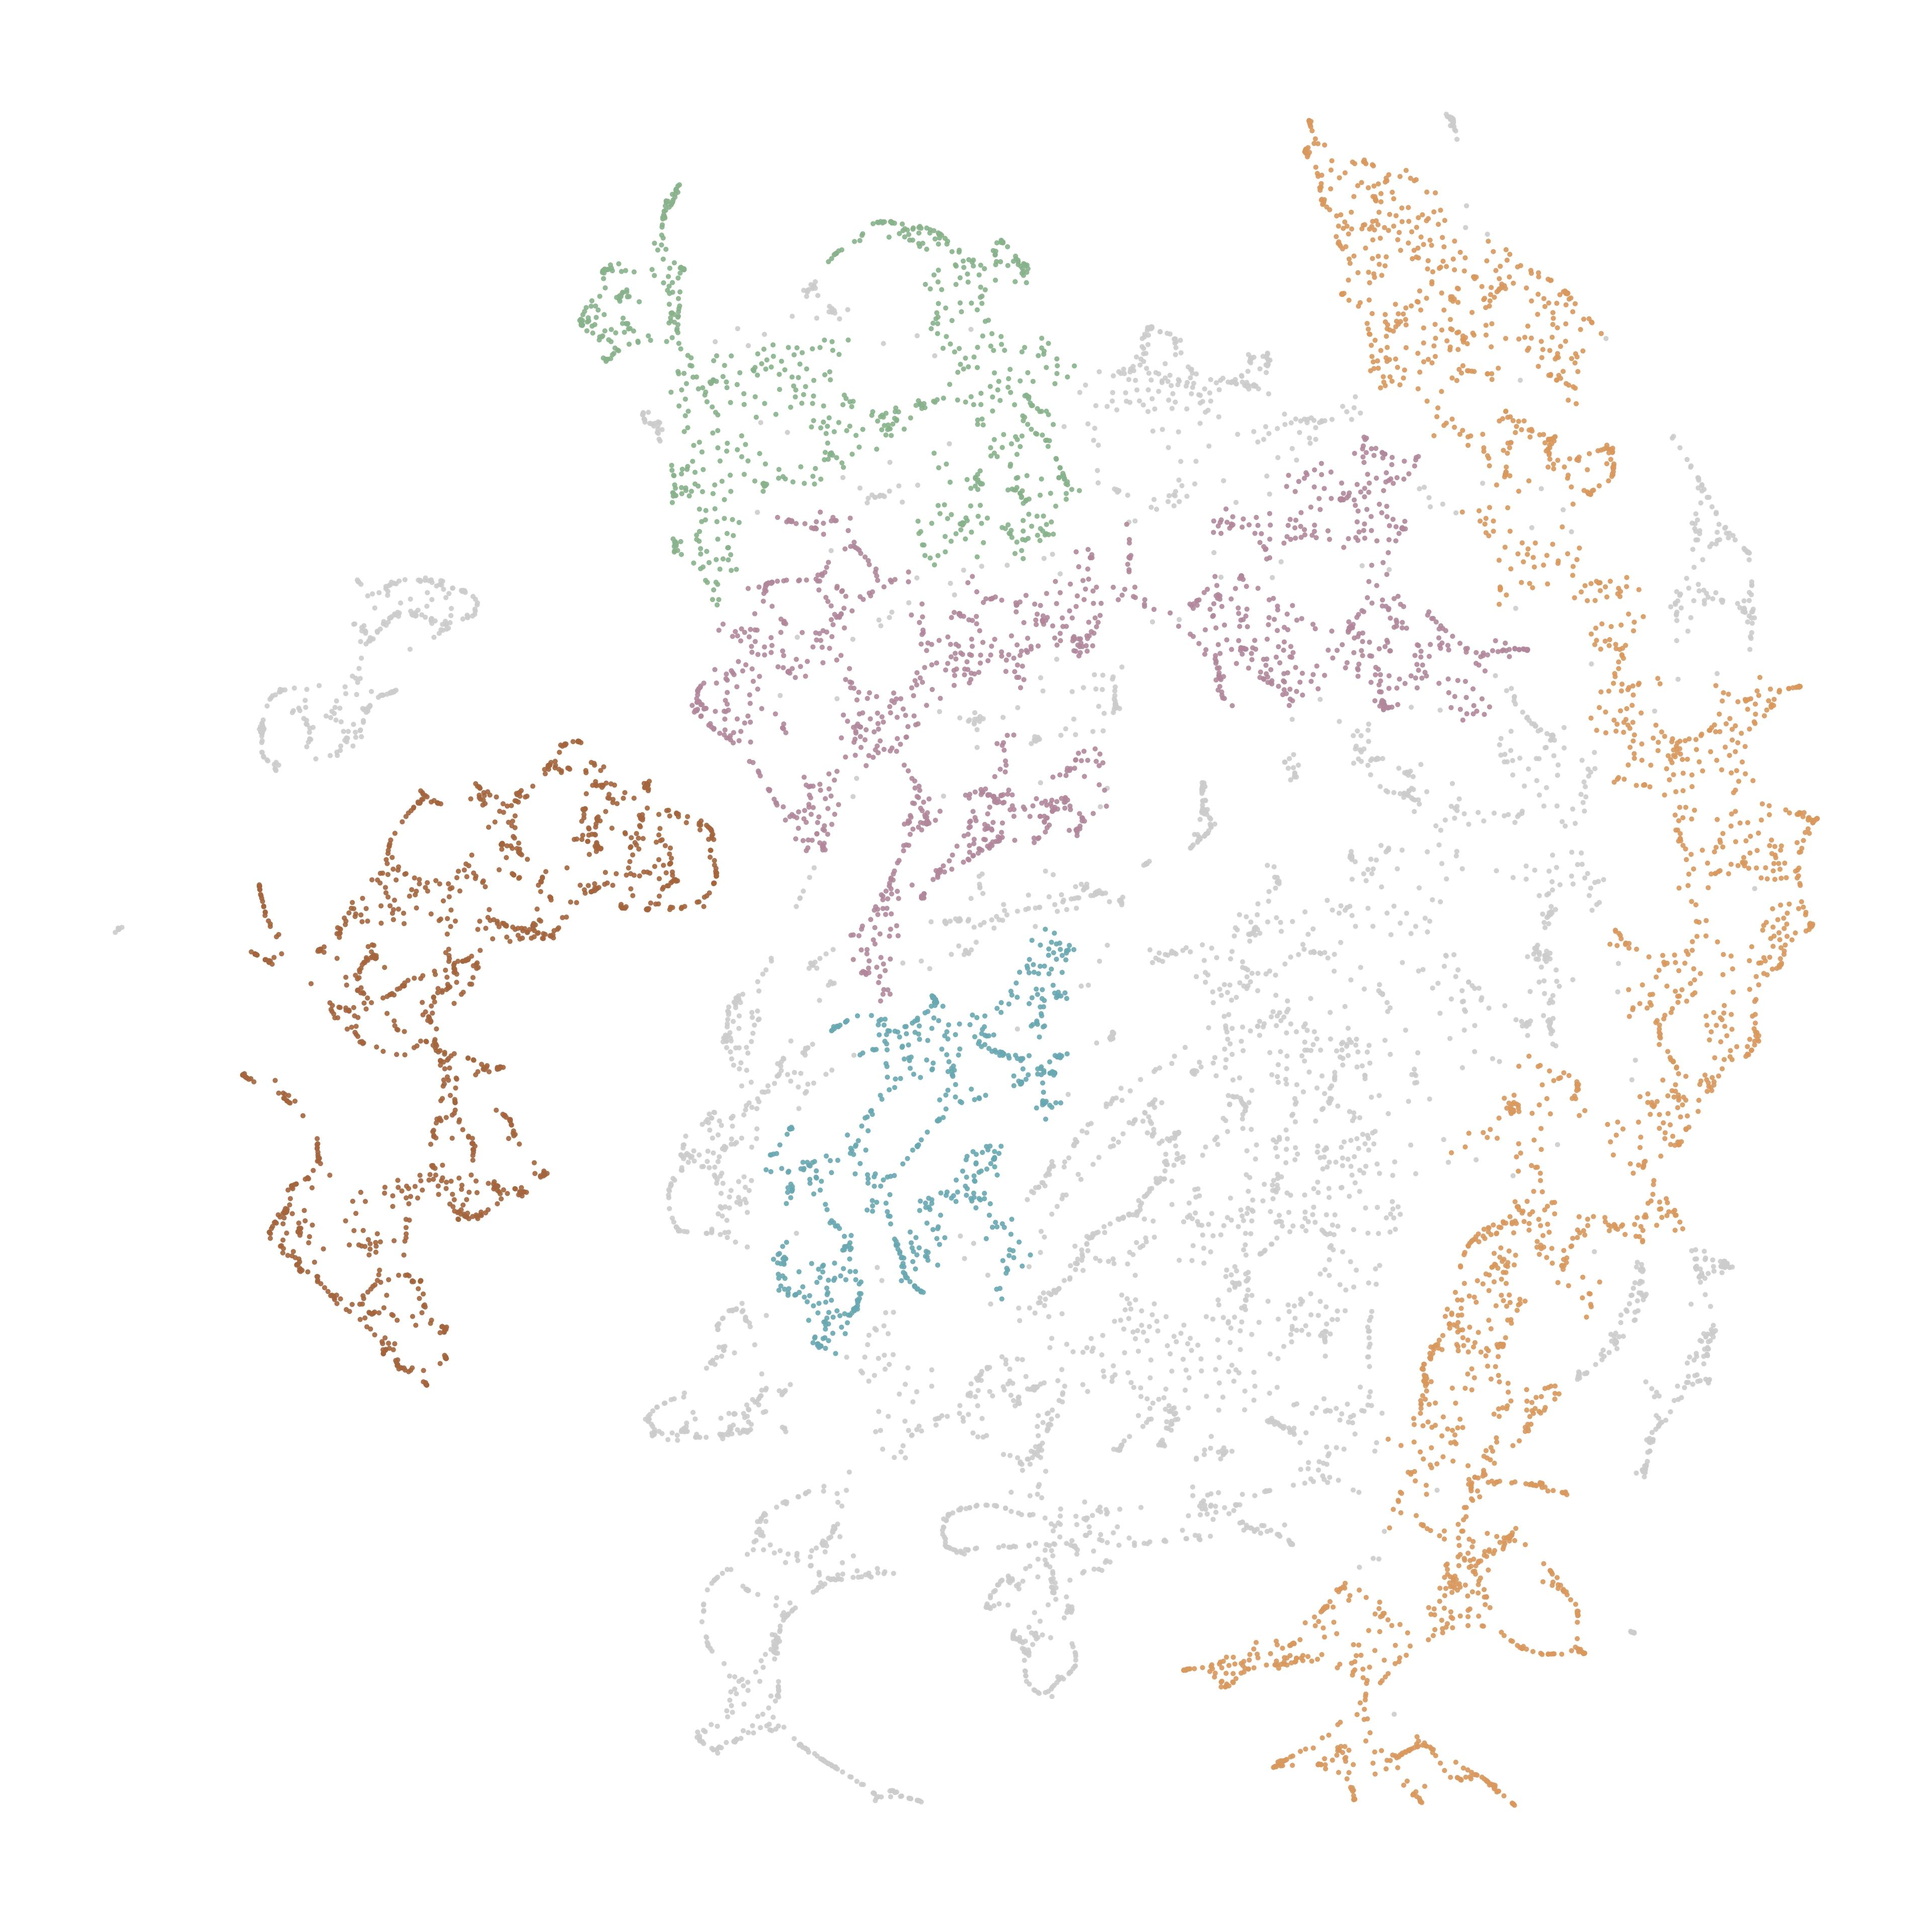

Data behind this chart, as committed beside it:
node_id, cluster, color_hex
6316199, -1, #CCCCCC
25596455, 4, #B2879C
25596477, -1, #CCCCCC
25645989, 4, #B2879C
25645990, 4, #B2879C
25752666, 3, #69A8B2
26206556, 1, #D9985E
26585157, -1, #CCCCCC
26585460, -1, #CCCCCC
26586128, -1, #CCCCCC
26586270, -1, #CCCCCC
26586651, -1, #CCCCCC
26596415, 3, #69A8B2
26596589, 3, #69A8B2
26597078, 3, #69A8B2
26603784, 3, #69A8B2
26605707, -1, #CCCCCC
26608367, 0, #A4653E
26608386, 0, #A4653E
26608398, 0, #A4653E
26608400, 0, #A4653E
26608403, 0, #A4653E
26608427, 0, #A4653E
26608430, 0, #A4653E
26654596, 0, #A4653E
26654639, 0, #A4653E
26654642, 0, #A4653E
26654659, 0, #A4653E
26654660, 0, #A4653E
26672154, 0, #A4653E
26672174, 0, #A4653E
26977567, -1, #CCCCCC
27014749, 0, #A4653E
27219269, -1, #CCCCCC
27219271, -1, #CCCCCC
27219274, -1, #CCCCCC
27219275, -1, #CCCCCC
27219276, -1, #CCCCCC
27325328, 1, #D9985E
27561655, -1, #CCCCCC
27561735, -1, #CCCCCC
27561742, -1, #CCCCCC
27561757, -1, #CCCCCC
27562533, -1, #CCCCCC
27564925, -1, #CCCCCC
28265319, 1, #D9985E
30156823, 0, #A4653E
30156824, 0, #A4653E
30170503, -1, #CCCCCC
30170512, -1, #CCCCCC
30170521, -1, #CCCCCC
30170523, -1, #CCCCCC
30170529, -1, #CCCCCC
30187580, -1, #CCCCCC
30208873, -1, #CCCCCC
30208875, -1, #CCCCCC
30225689, 1, #D9985E
30717185, -1, #CCCCCC
31101264, 0, #A4653E
31427420, -1, #CCCCCC
... 10,027 more rows
